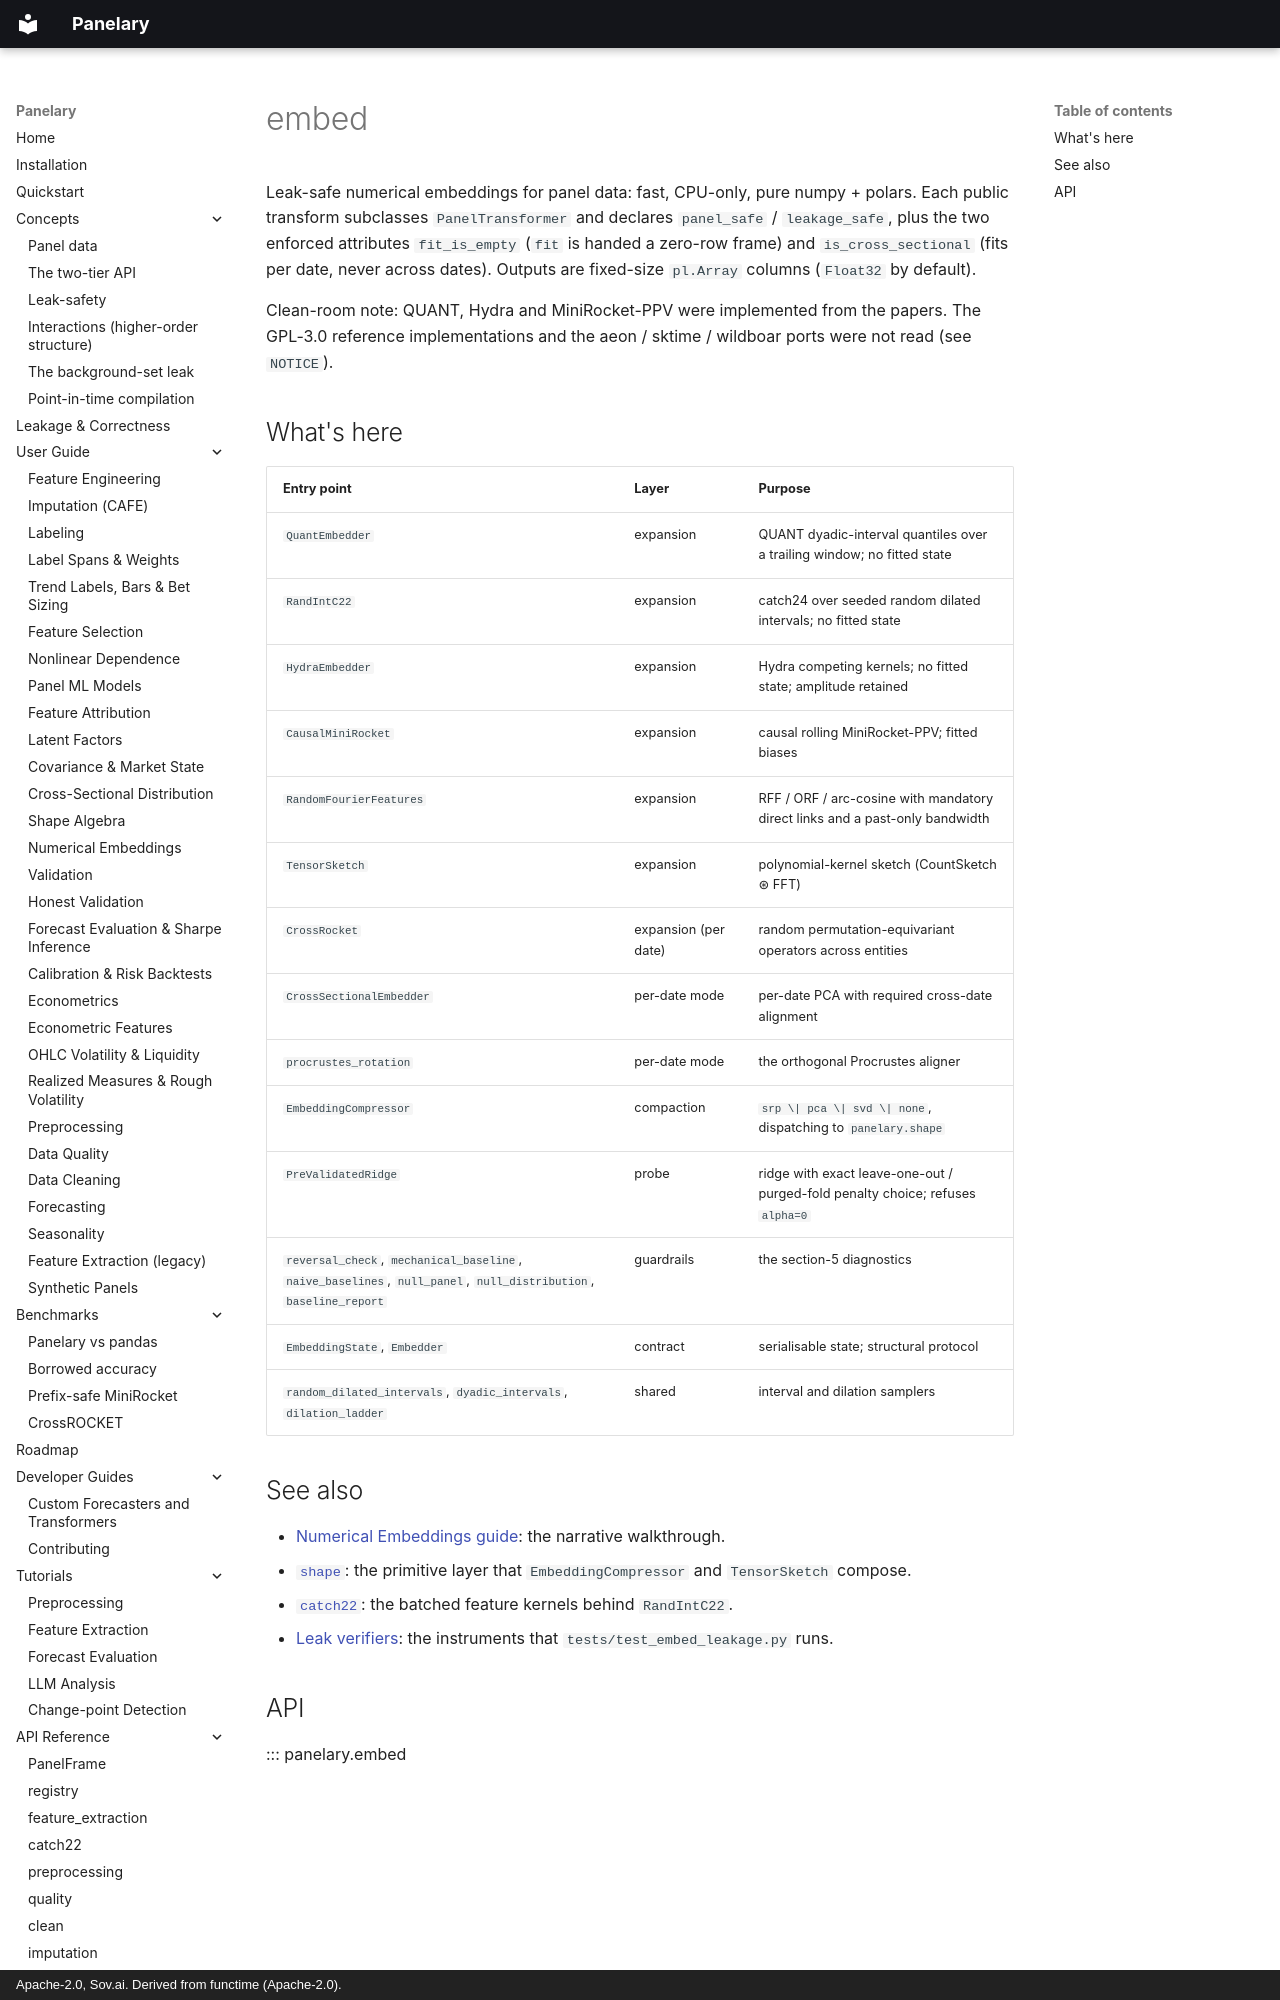

repository: sovai-research/panelary · page: api-reference/embed/index.html · generator: mkdocs · copyright: Apache-2.0, Sov.ai. Derived from functime (Apache-2.0).

# embed

Leak-safe numerical embeddings for panel data: fast, CPU-only, pure numpy +
polars. Each public transform subclasses `PanelTransformer` and declares
`panel_safe` / `leakage_safe`, plus the two enforced attributes `fit_is_empty`
(`fit` is handed a zero-row frame) and `is_cross_sectional` (fits per date,
never across dates). Outputs are fixed-size `pl.Array` columns (`Float32` by
default).

Clean-room note: QUANT, Hydra and MiniRocket-PPV were implemented from the
papers. The GPL-3.0 reference implementations and the aeon / sktime / wildboar
ports were not read (see `NOTICE`).
